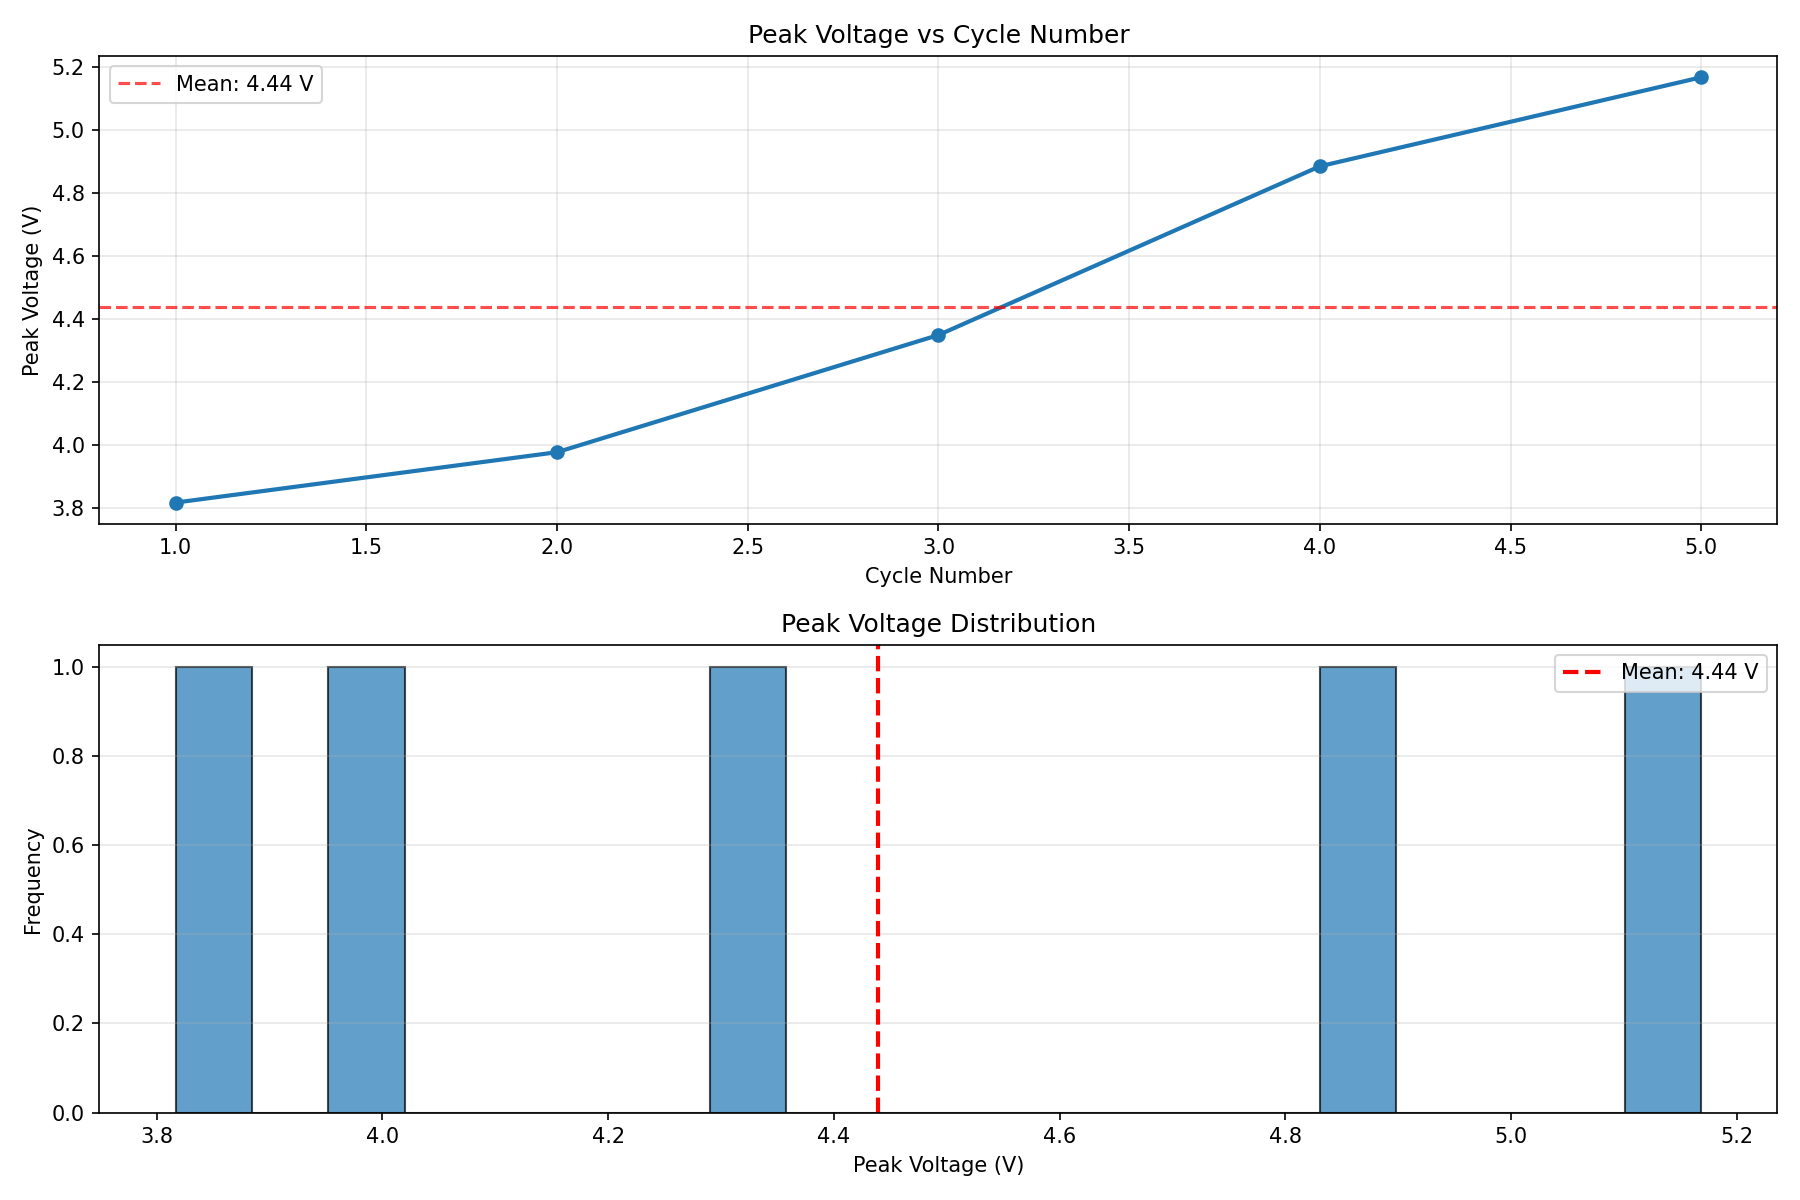

The data file committed next to this chart (first rows):
Cycle, Peak_Voltage_V
1, 3.817
2, 3.977
3, 4.349
4, 4.885
5, 5.168
